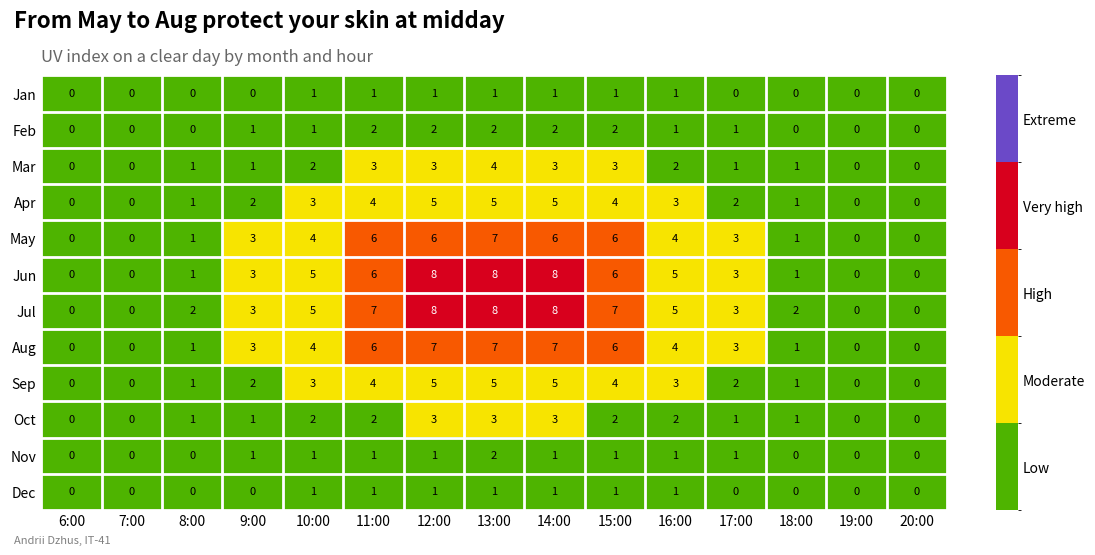

The script that saved this image:
import matplotlib.pyplot as plt
import numpy as np
from matplotlib.colors import BoundaryNorm, ListedColormap

STUDENT_NAME = "Andrii Dzhus"   # ім'я та прізвище транслітерацією
STUDENT_GROUP = "IT-41"   # група

months = ["Jan", "Feb", "Mar", "Apr", "May", "Jun",
          "Jul", "Aug", "Sep", "Oct", "Nov", "Dec"]
hours = np.arange(6, 21)
# УФ-індекс у ясний день: рядок - місяць, стовпець - година
peak = np.array([1.2, 2.0, 3.6, 5.2, 6.8, 7.9, 8.4, 7.2, 5.1, 3.0, 1.5, 0.9])
day_shape = np.clip(np.cos((hours - 13) / 7 * np.pi / 2), 0, None) ** 2
uv = (peak.reshape(-1, 1) * day_shape).round()

level_names = ["Low", "Moderate", "High", "Very high", "Extreme"]
level_colors = ["#4EB400", "#F7E400", "#F85900", "#D8001D", "#6B49C8"]

# межі рівнів ВООЗ: кожен інтервал - один колір
bounds = [0, 3, 6, 8, 11, 13]
cmap = ListedColormap(level_colors)
norm = BoundaryNorm(bounds, ncolors=cmap.N)

fig, ax = plt.subplots(figsize=(11, 5.5))
image = ax.imshow(uv, cmap=cmap, norm=norm, aspect="auto")

for row in range(uv.shape[0]):
    for col in range(uv.shape[1]):
        value = uv[row, col]
        # на темних клітинках (дуже високий і вище) - білий текст
        color = "white" if value >= bounds[3] else "black"
        ax.text(col, row, f"{value:.0f}", ha="center", va="center", fontsize=8, color=color)

ax.set_xticks(range(hours.size), [f"{h}:00" for h in hours])
ax.set_yticks(range(len(months)), months)
# білі лінії між клітинками - сітка за допоміжними поділками
ax.set_xticks(np.arange(-0.5, hours.size), minor=True)
ax.set_yticks(np.arange(-0.5, len(months)), minor=True)
ax.grid(which="minor", color="white", linewidth=2)
ax.tick_params(which="both", length=0)
ax.spines[:].set_visible(False)

colorbar = fig.colorbar(image, ax=ax, fraction=0.03, pad=0.05)
# назви рівнів посередині кожного кольору
middles = [(low + high) / 2 for low, high in zip(bounds[:-1], bounds[1:])]
colorbar.set_ticks(middles, labels=level_names)
colorbar.ax.tick_params(length=0)
colorbar.outline.set_visible(False)

# перший і останній місяць, коли денний максимум - високий або вищий
high_months = np.where(uv.max(axis=1) >= bounds[2])[0]
first, last = months[high_months[0]], months[high_months[-1]]
fig.suptitle(f"From {first} to {last} protect your skin at midday",
             x=0.01, ha="left", fontsize=16, fontweight="bold")
ax.set_title("UV index on a clear day by month and hour", loc="left", color="0.4", pad=10)

fig.text(0.01, 0.01, f"{STUDENT_NAME}, {STUDENT_GROUP}", fontsize=8, color="gray")
fig.subplots_adjust(left=0.035, right=0.93, top=0.86, bottom=0.07)

fig.savefig("task_3.png", dpi=100)
plt.show()
